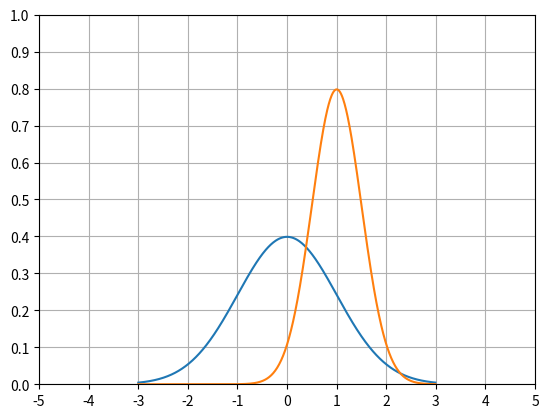

The script that saved this image:
import numpy as np
import matplotlib.pyplot as plt
from scipy.stats import norm

axes = plt.axes()
axes.set_xlim([-5, 5])
axes.set_ylim([0, 1.0])
axes.set_xticks([-5, -4, -3, -2, -1, 0, 1, 2, 3, 4, 5])
axes.set_yticks([0, 0.1, 0.2, 0.3, 0.4, 0.5, 0.6, 0.7, 0.8, 0.9, 1.0])
axes.grid()

x = np.arange(-3, 3, 0.01)

plt.plot(x, norm.pdf(x))
plt.plot(x, norm.pdf(x, 1.0, 0.5))
plt.show()